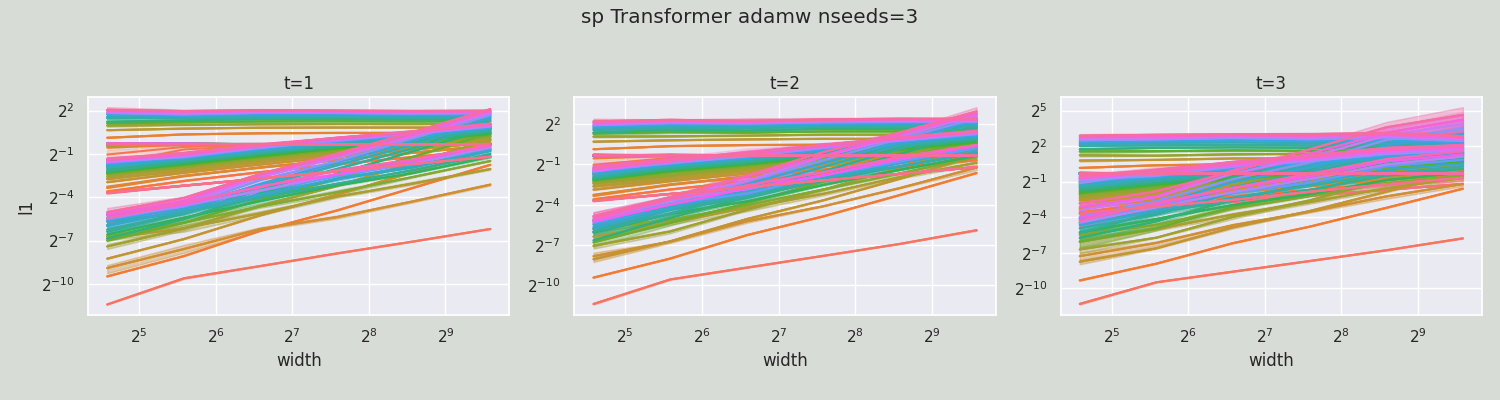

The data file committed next to this chart (first rows):
width, module, t, l1, optimizer, lr
24, embeddings, 1, 0.7985, adamw, 0.001
24, blocks.0._orig_mod.attention.w_q, 1, 0.07903, adamw, 0.001
24, blocks.0._orig_mod.attention.w_k, 1, 0.07465, adamw, 0.001
24, blocks.0._orig_mod.attention.w_v, 1, 0.07815, adamw, 0.001
24, blocks.0._orig_mod.attention.q_norm, 1, 0.8082, adamw, 0.001
24, blocks.0._orig_mod.attention.k_norm, 1, 0.8063, adamw, 0.001
24, blocks.0._orig_mod.attention.rope:out[0], 1, 0.8081, adamw, 0.001
24, blocks.0._orig_mod.attention.rope:out[1], 1, 0.8076, adamw, 0.001
24, blocks.0._orig_mod.attention.w_out, 1, 0.0003704, adamw, 0.001
24, blocks.0._orig_mod.attention, 1, 0.0003704, adamw, 0.001
24, blocks.0._orig_mod.attention_norm, 1, 0.3007, adamw, 0.001
24, blocks.0._orig_mod.dropout, 1, 0.3007, adamw, 0.001
24, blocks.0._orig_mod.feed_forward.w1, 1, 0.08147, adamw, 0.001
24, blocks.0._orig_mod.feed_forward.w3, 1, 0.08323, adamw, 0.001
24, blocks.0._orig_mod.feed_forward.w2, 1, 0.001397, adamw, 0.001
24, blocks.0._orig_mod.feed_forward, 1, 0.001397, adamw, 0.001
24, blocks.0._orig_mod.feed_forward_norm, 1, 0.6738, adamw, 0.001
24, blocks.0._orig_mod.dropout, 1, 0.6738, adamw, 0.001
24, blocks.0._orig_mod, 1, 1.076, adamw, 0.001
24, blocks.0, 1, 1.076, adamw, 0.001
24, blocks.1._orig_mod.attention.w_q, 1, 0.09727, adamw, 0.001
24, blocks.1._orig_mod.attention.w_k, 1, 0.1031, adamw, 0.001
24, blocks.1._orig_mod.attention.w_v, 1, 0.09698, adamw, 0.001
24, blocks.1._orig_mod.attention.q_norm, 1, 0.8087, adamw, 0.001
24, blocks.1._orig_mod.attention.k_norm, 1, 0.8069, adamw, 0.001
24, blocks.1._orig_mod.attention.rope:out[0], 1, 0.8082, adamw, 0.001
24, blocks.1._orig_mod.attention.rope:out[1], 1, 0.8047, adamw, 0.001
24, blocks.1._orig_mod.attention.w_out, 1, 0.001627, adamw, 0.001
24, blocks.1._orig_mod.attention, 1, 0.001627, adamw, 0.001
24, blocks.1._orig_mod.attention_norm, 1, 0.6727, adamw, 0.001
24, blocks.1._orig_mod.dropout, 1, 0.6727, adamw, 0.001
24, blocks.1._orig_mod.feed_forward.w1, 1, 0.1272, adamw, 0.001
24, blocks.1._orig_mod.feed_forward.w3, 1, 0.128, adamw, 0.001
24, blocks.1._orig_mod.feed_forward.w2, 1, 0.003216, adamw, 0.001
24, blocks.1._orig_mod.feed_forward, 1, 0.003216, adamw, 0.001
24, blocks.1._orig_mod.feed_forward_norm, 1, 0.7734, adamw, 0.001
24, blocks.1._orig_mod.dropout, 1, 0.7734, adamw, 0.001
24, blocks.1._orig_mod, 1, 1.568, adamw, 0.001
24, blocks.1, 1, 1.568, adamw, 0.001
24, blocks.2._orig_mod.attention.w_q, 1, 0.1537, adamw, 0.001
24, blocks.2._orig_mod.attention.w_k, 1, 0.1536, adamw, 0.001
24, blocks.2._orig_mod.attention.w_v, 1, 0.15, adamw, 0.001
24, blocks.2._orig_mod.attention.q_norm, 1, 0.8002, adamw, 0.001
24, blocks.2._orig_mod.attention.k_norm, 1, 0.8048, adamw, 0.001
24, blocks.2._orig_mod.attention.rope:out[0], 1, 0.8023, adamw, 0.001
24, blocks.2._orig_mod.attention.rope:out[1], 1, 0.8032, adamw, 0.001
24, blocks.2._orig_mod.attention.w_out, 1, 0.009185, adamw, 0.001
24, blocks.2._orig_mod.attention, 1, 0.009185, adamw, 0.001
24, blocks.2._orig_mod.attention_norm, 1, 0.8049, adamw, 0.001
24, blocks.2._orig_mod.dropout, 1, 0.8049, adamw, 0.001
24, blocks.2._orig_mod.feed_forward.w1, 1, 0.1612, adamw, 0.001
24, blocks.2._orig_mod.feed_forward.w3, 1, 0.164, adamw, 0.001
24, blocks.2._orig_mod.feed_forward.w2, 1, 0.005226, adamw, 0.001
24, blocks.2._orig_mod.feed_forward, 1, 0.005226, adamw, 0.001
24, blocks.2._orig_mod.feed_forward_norm, 1, 0.793, adamw, 0.001
24, blocks.2._orig_mod.dropout, 1, 0.793, adamw, 0.001
24, blocks.2._orig_mod, 1, 1.844, adamw, 0.001
24, blocks.2, 1, 1.844, adamw, 0.001
24, blocks.3._orig_mod.attention.w_q, 1, 0.1898, adamw, 0.001
24, blocks.3._orig_mod.attention.w_k, 1, 0.2118, adamw, 0.001
... 12,576 more rows
